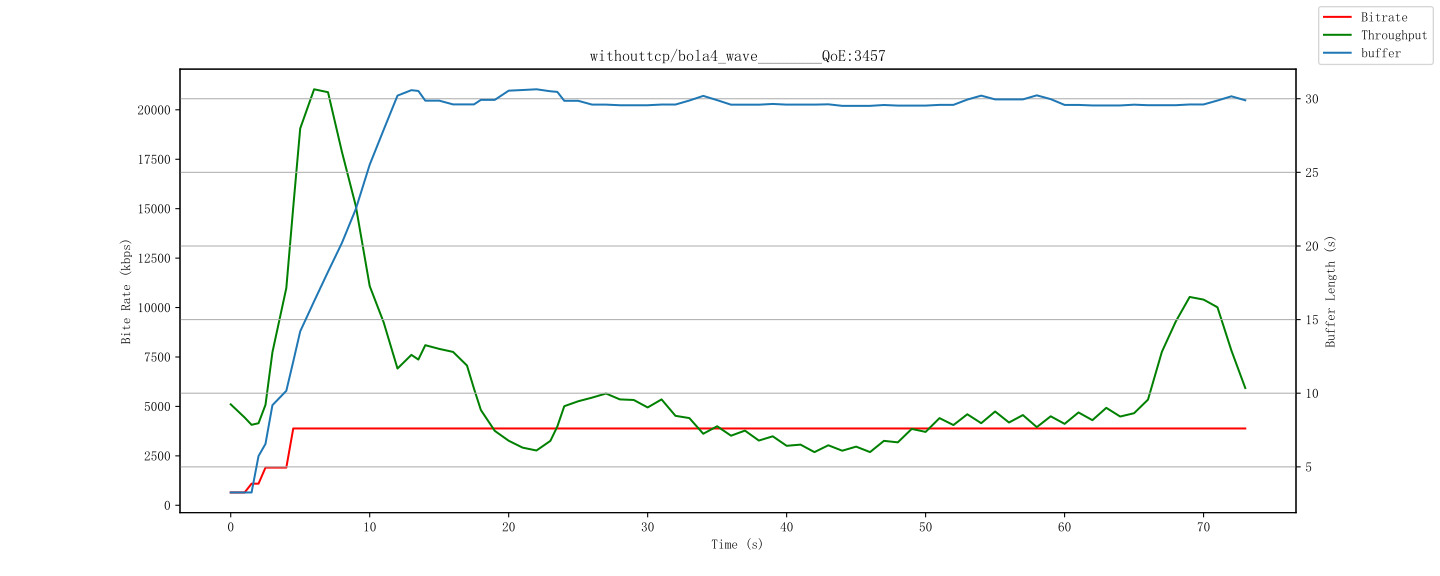

The table this chart was drawn from, first rows:
id, time, buffer, bitrate, throughput
333, 1712691919000, 3.259, 647, 5105
334, 1712691920000, 8.208, 647, 2441
334, 1712691920500, 8.208, 1093, 2441
335, 1712691921000, 11.14, 1093, 11398
335, 1712691921500, 11.14, 1904, 11398
336, 1712691922000, 14.18, 1904, 28880
337, 1712691923000, 17.28, 1904, 21351
337, 1712691923500, 17.28, 3886, 21351
338, 1712691924000, 20.19, 3886, 33034
339, 1712691925000, 23.15, 3886, 568.2
340, 1712691926000, 24.18, 3886, 15849
341, 1712691927000, 29.23, 3886, 10.54
342, 1712691928000, 30.23, 3886, 14639
343, 1712691929000, 31.17, 3886, 302.1
344, 1712691930000, 30.38, 3886, 12615
345, 1712691931000, 31.14, 3886, 1392
346, 1712691932000, 30.22, 3886, 12776
346, 1712691932500, 30.22, 3886, 12776
347, 1712691933000, 29.17, 3886, 293.1
348, 1712691934000, 30.38, 3886, 11690
349, 1712691935000, 29.29, 3886, 12.82
350, 1712691936000, 30.24, 3886, 4751
350, 1712691936500, 30.24, 3886, 4751
351, 1712691937000, 31.17, 3886, 12.49
352, 1712691938000, 30.37, 3886, 4195
353, 1712691939000, 31.31, 3886, 301.1
354, 1712691940000, 30.25, 3886, 6741
355, 1712691941000, 31.15, 3886, 291.1
356, 1712691942000, 30.12, 3886, 9784
356, 1712691942500, 30.12, 3886, 9784
357, 1712691943000, 29.33, 3886, 346
358, 1712691944000, 30.27, 3886, 4844
359, 1712691945000, 29.2, 3886, 4905
360, 1712691946000, 30.13, 3886, 10191
361, 1712691947000, 29.34, 3886, 297.5
362, 1712691948000, 30.26, 3886, 8992
363, 1712691949000, 29.22, 3886, 10.96
364, 1712691950000, 30.15, 3886, 7186
365, 1712691951000, 31.21, 3886, 289.9
366, 1712691952000, 30.3, 3886, 6217
367, 1712691953000, 29.23, 3886, 1081
368, 1712691954000, 30.18, 3886, 7676
369, 1712691955000, 29.38, 3886, 288.2
370, 1712691956000, 30.31, 3886, 3374
371, 1712691957000, 29.25, 3886, 2490
372, 1712691958000, 30.17, 3886, 4952
373, 1712691959000, 29.37, 3886, 320.1
374, 1712691960000, 30.24, 3886, 4666
375, 1712691961000, 29.25, 3886, 671.7
376, 1712691962000, 30.18, 3886, 6004
377, 1712691963000, 29.12, 3886, 14.42
378, 1712691964000, 30.33, 3886, 4837
379, 1712691965000, 29.27, 3886, 947.1
380, 1712691966000, 30.19, 3886, 8392
381, 1712691967000, 29.14, 3886, 874.6
382, 1712691968000, 30.34, 3886, 7631
383, 1712691969000, 29.27, 3886, 69.73
384, 1712691970000, 30.22, 3886, 8554
385, 1712691971000, 31.15, 3886, 292.7
386, 1712691972000, 30.35, 3886, 9546
... 20 more rows
